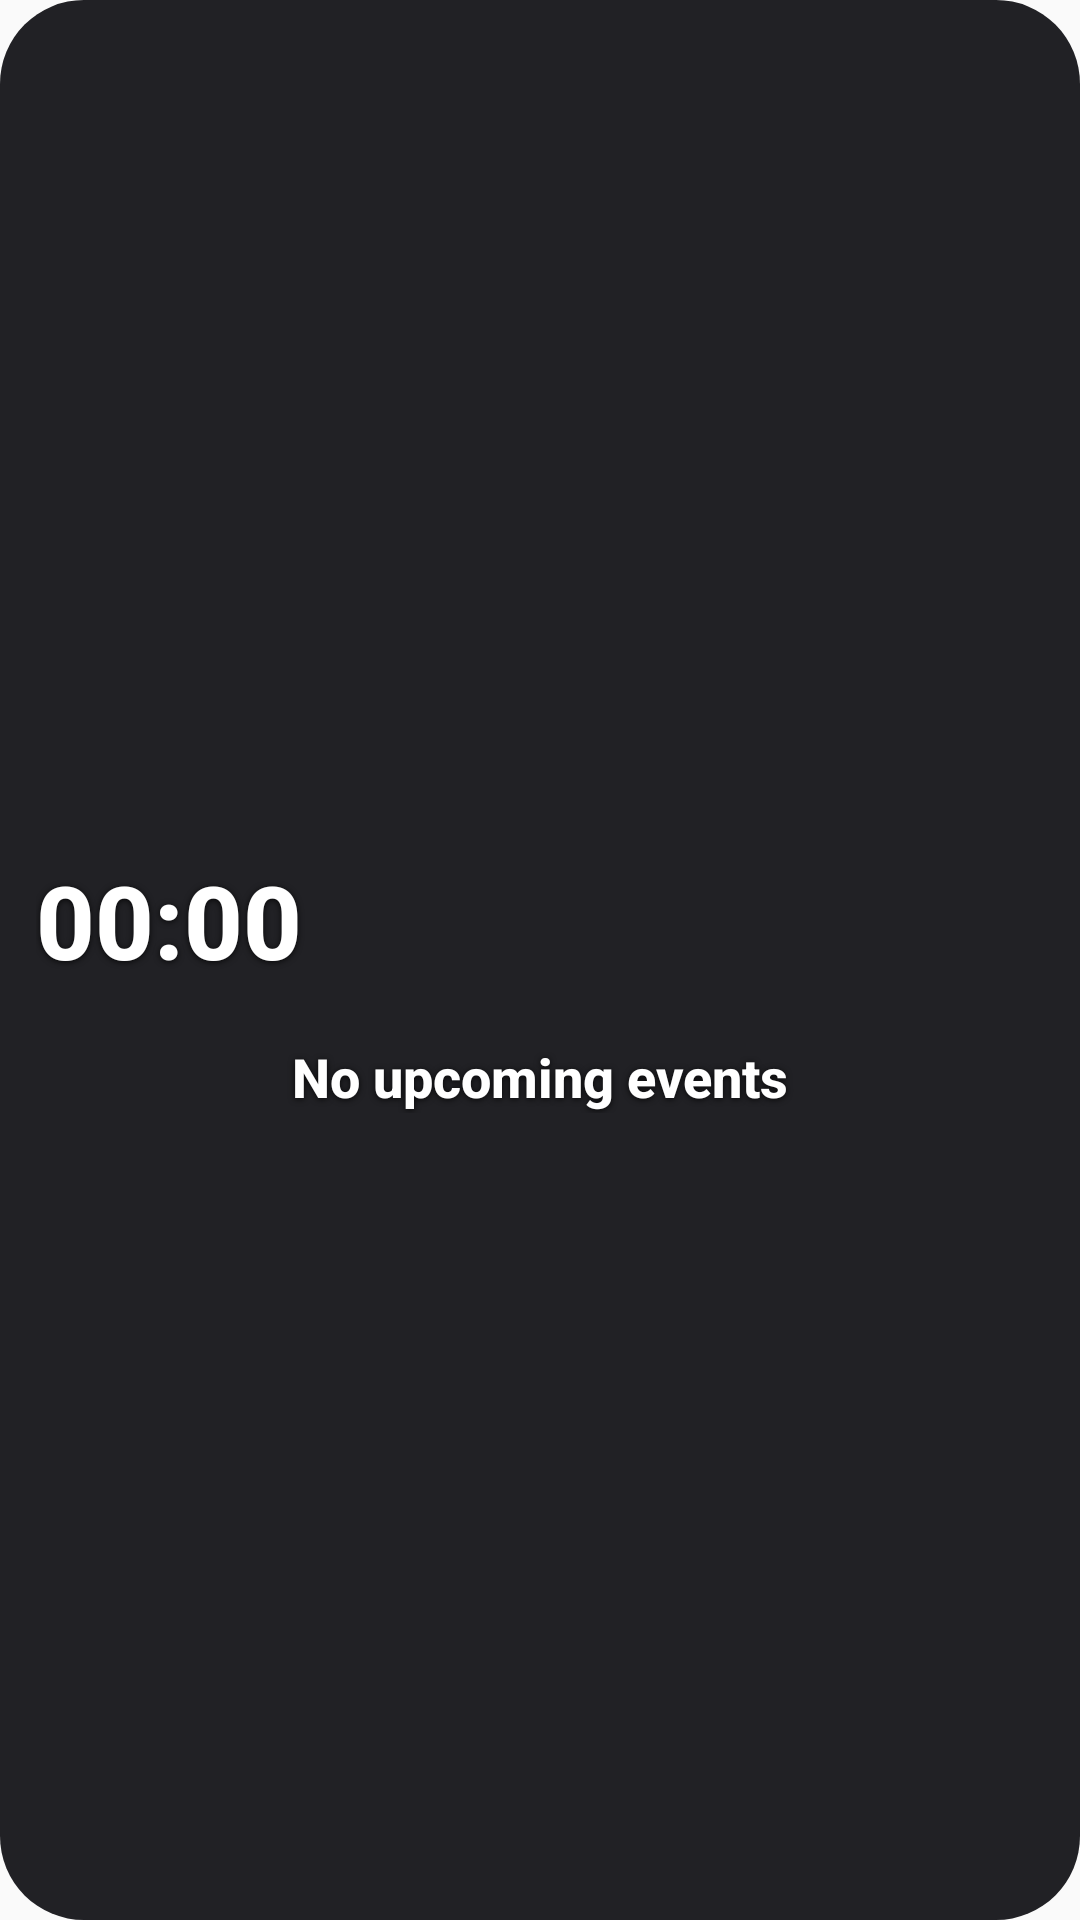

Here is an Android app screen rendered from its layout file. Give the layout XML and the strings, colors and styles it references.
<!-- AndroidManifest.xml: application theme Theme.Clockdown -->
<!-- res/layout/w_timer_glass.xml -->
<?xml version="1.0" encoding="utf-8"?>
<LinearLayout xmlns:android="http://schemas.android.com/apk/res/android"
    android:id="@+id/root"
    android:layout_width="match_parent"
    android:layout_height="match_parent"
    android:background="@drawable/widget_bg"
    android:gravity="center_vertical"
    android:orientation="vertical"
    android:padding="12dp">

    <LinearLayout
        android:layout_width="match_parent"
        android:layout_height="wrap_content"
        android:gravity="center_vertical"
        android:orientation="horizontal">

        <TextView
        android:shadowColor="#CC000000"
        android:shadowDx="0"
        android:shadowDy="1"
        android:shadowRadius="5"
            android:id="@+id/emoji"
            android:layout_width="38dp"
            android:layout_height="38dp"
            android:background="@drawable/widget_badge_light"
            android:gravity="center"
            android:textSize="20sp" />

        <TextView
        android:shadowColor="#CC000000"
        android:shadowDx="0"
        android:shadowDy="1"
        android:shadowRadius="5"
            android:id="@+id/name"
            android:layout_width="0dp"
            android:layout_height="wrap_content"
            android:layout_marginStart="10dp"
            android:layout_weight="1"
            android:ellipsize="end"
            android:fontFamily="sans-serif-medium"
            android:maxLines="2"
            android:textColor="@color/white"
            android:textSize="15sp"
            android:textStyle="bold" />
    </LinearLayout>

    <LinearLayout
        android:layout_width="match_parent"
        android:layout_height="wrap_content"
        android:layout_marginTop="2dp"
        android:gravity="center_vertical"
        android:orientation="horizontal">

        <Chronometer
        android:shadowColor="#CC000000"
        android:shadowDx="0"
        android:shadowDy="1"
        android:shadowRadius="5"
            android:id="@+id/chrono"
            android:layout_width="0dp"
                android:layout_weight="1"
            android:layout_height="wrap_content"
                    android:fontFamily="sans-serif-medium"
            android:fontFeatureSettings="tnum"
            android:includeFontPadding="false"
            android:textColor="@color/white"
            android:autoSizeMaxTextSize="34sp"
                android:autoSizeMinTextSize="14sp"
                android:autoSizeStepGranularity="1sp"
                android:autoSizeTextType="uniform"
                android:maxLines="1"
                android:textSize="34sp"
            android:textStyle="bold" />

        <ImageView
            android:id="@+id/progress_ring"
            android:layout_width="40dp"
            android:layout_height="40dp"
            android:layout_marginStart="6dp"
            android:contentDescription="@null"
            android:scaleType="fitCenter"
            android:visibility="gone" />
    </LinearLayout>

    <TextView
        android:shadowColor="#CC000000"
        android:shadowDx="0"
        android:shadowDy="1"
        android:shadowRadius="5"
        android:id="@+id/room"
        android:layout_width="match_parent"
        android:layout_height="wrap_content"
        android:layout_marginTop="2dp"
        android:ellipsize="end"
        android:fontFamily="sans-serif-medium"
        android:maxLines="2"
        android:textColor="#B0FFFFFF"
        android:textSize="12sp"
        android:textStyle="bold" />

    <ImageView
        android:id="@+id/progress_strip"
        android:layout_width="match_parent"
        android:layout_height="10dp"
        android:layout_marginTop="5dp"
        android:contentDescription="@null"
        android:scaleType="fitXY"
        android:visibility="gone" />

    <TextView
        android:shadowColor="#CC000000"
        android:shadowDx="0"
        android:shadowDy="1"
        android:shadowRadius="5"
        android:id="@+id/empty"
        android:layout_width="match_parent"
        android:layout_height="wrap_content"
        android:fontFamily="sans-serif-medium"
        android:gravity="center"
        android:text="No upcoming events"
        android:textColor="@color/white"
        android:textSize="18sp"
        android:textStyle="bold" />

    <TextView
        android:shadowColor="#CC000000"
        android:shadowDx="0"
        android:shadowDy="1"
        android:shadowRadius="5"
        android:id="@+id/empty_sub"
        android:layout_width="match_parent"
        android:layout_height="wrap_content"
        android:layout_marginTop="4dp"
        android:ellipsize="end"
        android:gravity="center"
        android:maxLines="2"
        android:textColor="#B0FFFFFF"
        android:textSize="12sp" />
</LinearLayout>
<!-- resources referenced by this layout -->
<resources>
  <color name="white">#FFFFFFFF</color>
  <!-- drawable widget_bg (drawable) -->
  <?xml version="1.0" encoding="utf-8"?>
  <shape xmlns:android="http://schemas.android.com/apk/res/android">
      <solid android:color="#F0141418" />
      <corners android:radius="28dp" />
  </shape>
  <style name="Theme.Clockdown" parent="android:Theme.Material.Light.NoActionBar" />
</resources>
